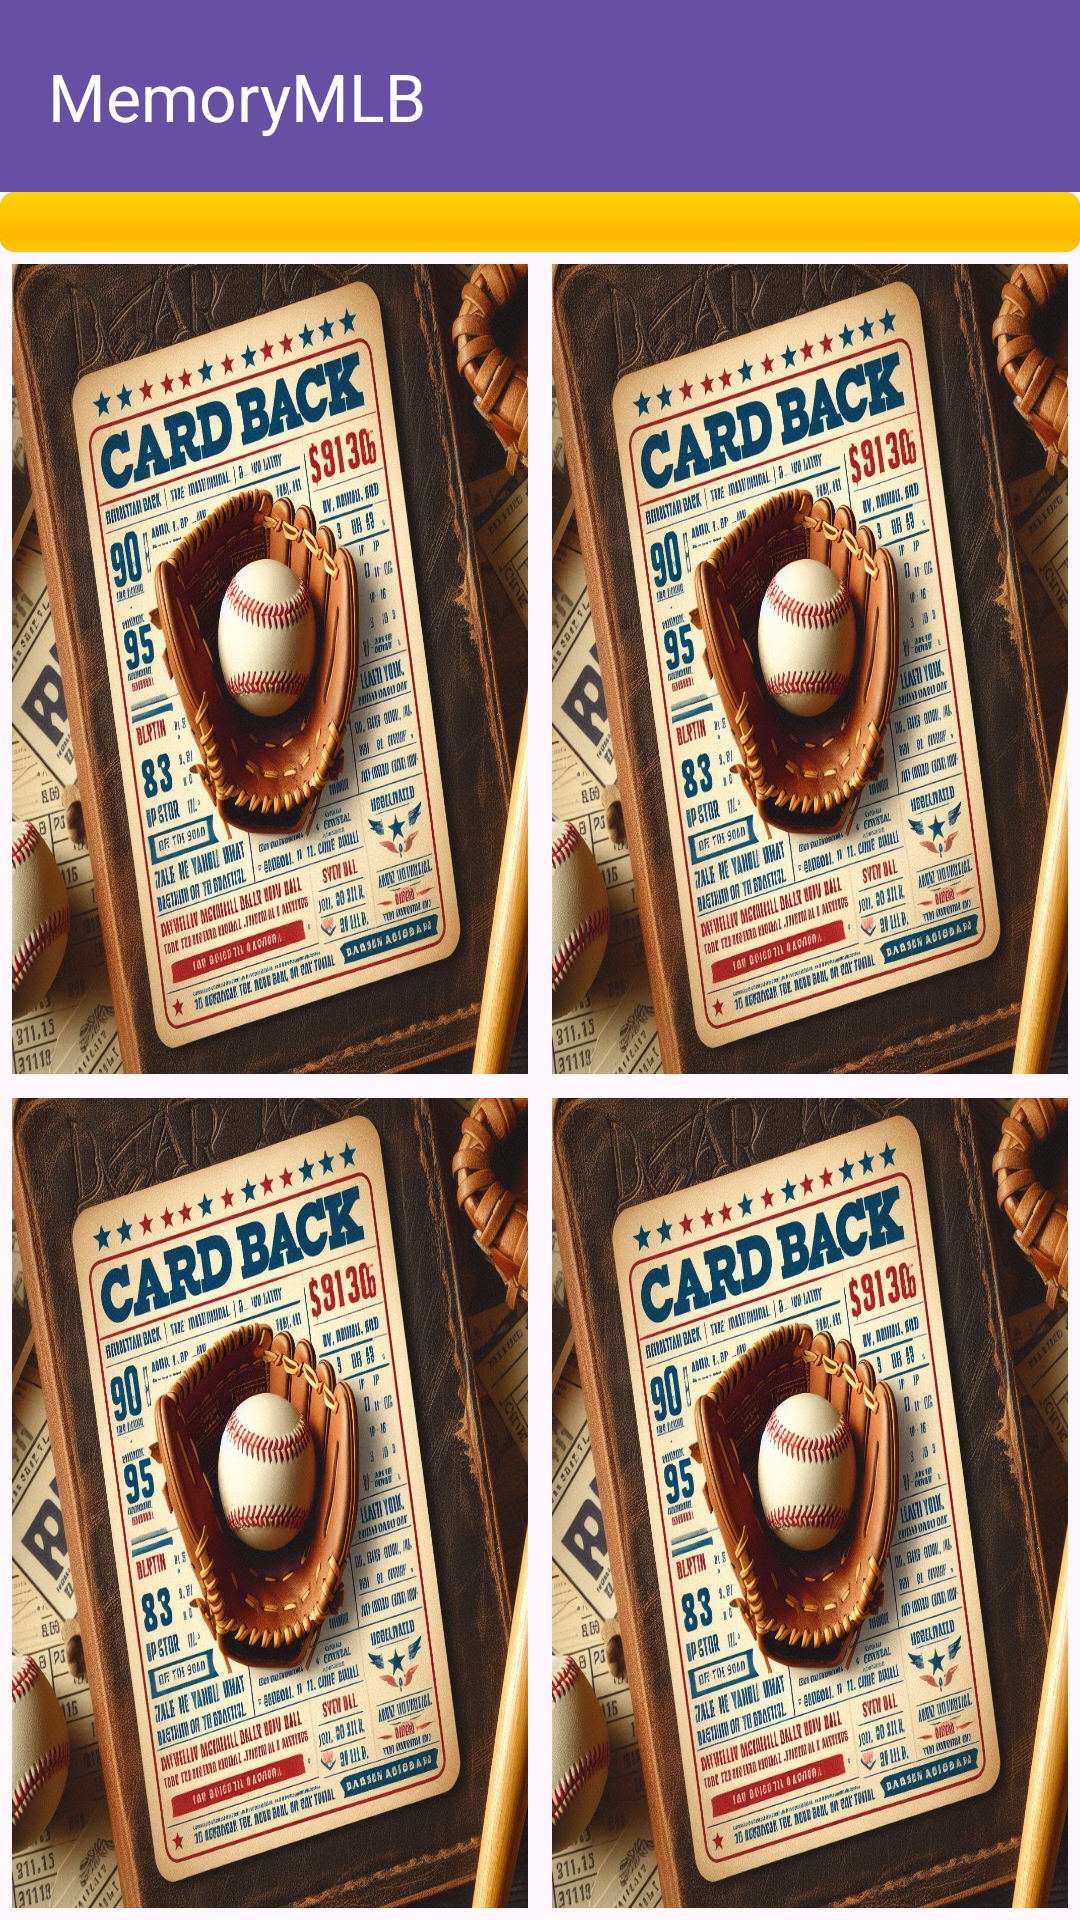

This screen was rendered from an Android layout file. Write that file and the resources it references.
<!-- AndroidManifest.xml: application theme Theme.MemoryGameBaseball -->
<!-- res/layout/activity_first_level.xml -->
<?xml version="1.0" encoding="utf-8"?>
<LinearLayout xmlns:android="http://schemas.android.com/apk/res/android"
    xmlns:tools="http://schemas.android.com/tools"
    xmlns:app="http://schemas.android.com/apk/res-auto"
    android:layout_width="match_parent"
    android:layout_height="match_parent"
    android:orientation="vertical"
    tools:context=".FirstLevelActivity">

    <androidx.appcompat.widget.Toolbar
        android:id="@+id/toolbar"
        android:layout_width="match_parent"
        android:layout_height="?attr/actionBarSize"
        android:background="?attr/colorPrimary"
        android:elevation="4dp"
        android:theme="@style/ThemeOverlay.AppCompat.Dark.ActionBar"
        app:title="MemoryMLB" />

    <ProgressBar
        android:id="@+id/progressBar"
        style="@android:style/Widget.ProgressBar.Horizontal"
        android:layout_width="match_parent"
        android:layout_height="wrap_content"
        android:layout_centerInParent="true"
        android:max="100"
        android:progress="100" />

    <GridLayout
        android:layout_width="match_parent"
        android:layout_height="0dp"
        android:layout_weight="1"
        android:columnCount="2"
        android:rowCount="2">

        <ImageView
            android:id="@+id/card1"
            android:layout_width="0dp"
            android:layout_height="0dp"
            android:layout_columnWeight="1"
            android:layout_rowWeight="1"
            android:layout_margin="4dp"
            android:scaleType="fitXY"
            android:contentDescription="Carta 1"
            android:src="@drawable/card_back"
            android:onClick="onCardClicked" />

        <ImageView
            android:id="@+id/card2"
            android:layout_width="0dp"
            android:layout_height="0dp"
            android:layout_columnWeight="1"
            android:layout_rowWeight="1"
            android:layout_margin="4dp"
            android:scaleType="fitXY"
            android:contentDescription="Carta 2"
            android:src="@drawable/card_back"
            android:onClick="onCardClicked" />

        <ImageView
            android:id="@+id/card3"
            android:layout_width="0dp"
            android:layout_height="0dp"
            android:layout_columnWeight="1"
            android:layout_rowWeight="1"
            android:layout_margin="4dp"
            android:scaleType="fitXY"
            android:contentDescription="Carta 3"
            android:src="@drawable/card_back"
            android:onClick="onCardClicked" />

        <ImageView
            android:id="@+id/card4"
            android:layout_width="0dp"
            android:layout_height="0dp"
            android:layout_columnWeight="1"
            android:layout_rowWeight="1"
            android:layout_margin="4dp"
            android:scaleType="fitXY"
            android:contentDescription="Carta 4"
            android:src="@drawable/card_back"
            android:onClick="onCardClicked" />

    </GridLayout>

</LinearLayout>
<!-- resources referenced by this layout -->
<resources>
  <!-- drawable card_back: jpeg bitmap (drawable, 318609 bytes) -->
  <style name="Theme.MemoryGameBaseball" parent="Base.Theme.MemoryGameBaseball" />
  <style name="Base.Theme.MemoryGameBaseball" parent="Theme.Material3.DayNight.NoActionBar">
          
          
      </style>
</resources>
